3-way image classification set "RockPaperScissorsMachineLearning" from GitHub (ThomasStuart/RockPaperScissorsMachineLearning); label vocabulary: paper, rock, scissors.

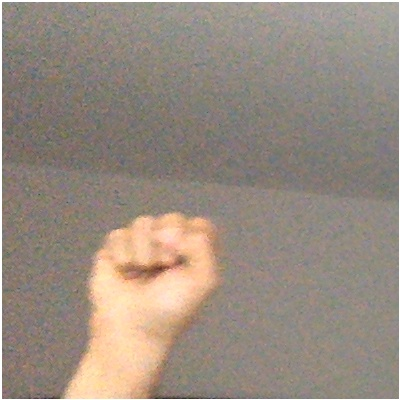
Label: rock

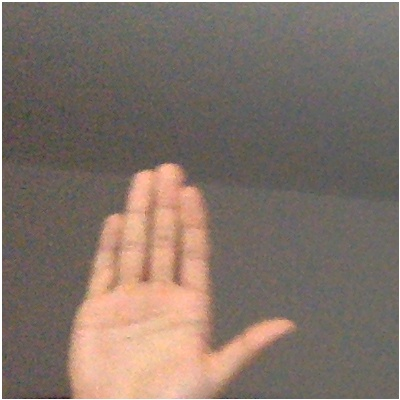
Label: paper

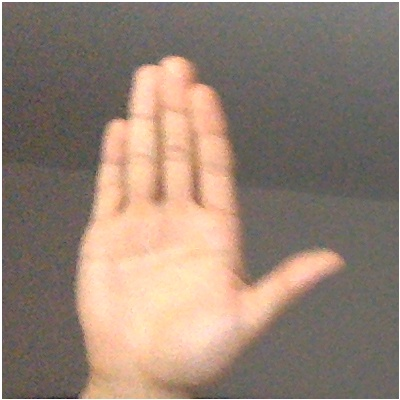
Label: paper

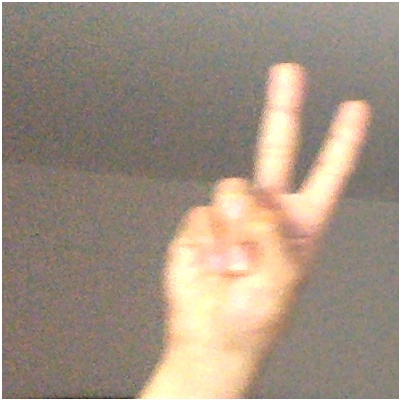
Label: scissors

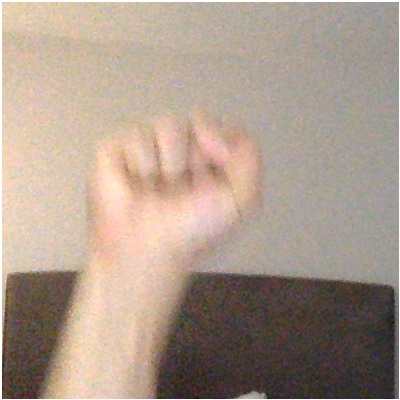
Label: rock

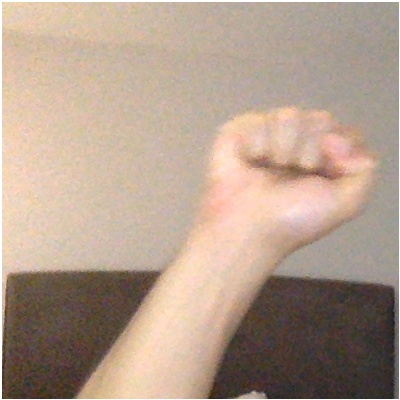
Label: rock
